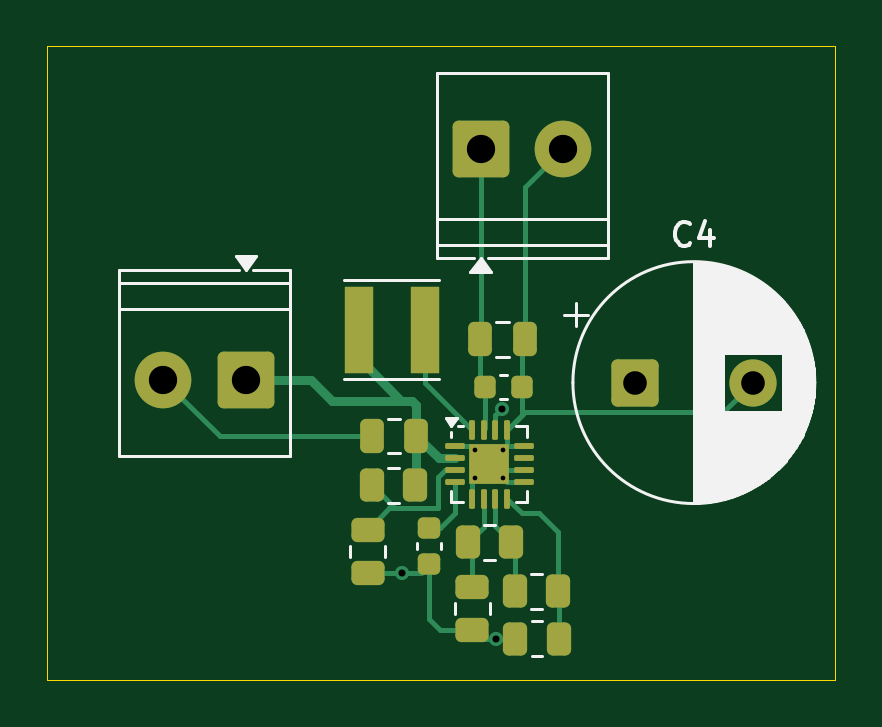
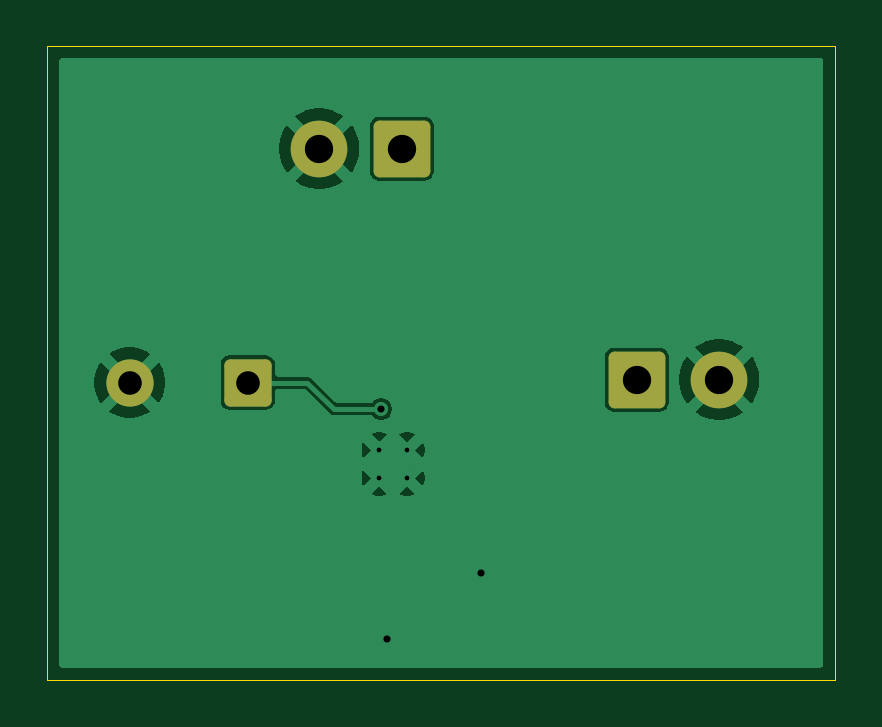
Circuit board: 11 layer files. Board 33.4 x 26.8 mm.
- bottom_copper: pcb_design_1-B_Cu.gbr (21329 bytes)
- bottom_mask: pcb_design_1-B_Mask.gbr (1597 bytes)
- paste: pcb_design_1-B_Paste.gbr (457 bytes)
- bottom_silk: pcb_design_1-B_Silkscreen.gbr (458 bytes)
- outline: pcb_design_1-Edge_Cuts.gbr (614 bytes)
- top_copper: pcb_design_1-F_Cu.gbr (10789 bytes)
- top_mask: pcb_design_1-F_Mask.gbr (3886 bytes)
- paste: pcb_design_1-F_Paste.gbr (3441 bytes)
- top_silk: pcb_design_1-F_Silkscreen.gbr (14705 bytes)
- drill: pcb_design_1-NPTH.drl (264 bytes)
- drill: pcb_design_1-PTH.drl (718 bytes)

=== bottom_copper: pcb_design_1-B_Cu.gbr (21329 bytes, source omitted) ===
=== bottom_mask: pcb_design_1-B_Mask.gbr (1597 bytes, source withheld) ===
=== paste: pcb_design_1-B_Paste.gbr ===
%TF.GenerationSoftware,KiCad,Pcbnew,10.0.7*%
%TF.CreationDate,2026-10-25T20:40:12+05:30*%
%TF.ProjectId,pcb_design_1,7063625f-6465-4736-9967-6e5f312e6b69,rev?*%
%TF.SameCoordinates,Original*%
%TF.FileFunction,Paste,Bot*%
%TF.FilePolarity,Positive*%
%FSLAX46Y46*%
G04 Gerber Fmt 4.6, Leading zero omitted, Abs format (unit mm)*
G04 Created by KiCad (PCBNEW 10.0.7) date 2026-10-25 20:40:12*
%MOMM*%
%LPD*%
G01*
G04 APERTURE LIST*
G04 APERTURE END LIST*
M02*

=== bottom_silk: pcb_design_1-B_Silkscreen.gbr ===
%TF.GenerationSoftware,KiCad,Pcbnew,10.0.7*%
%TF.CreationDate,2026-10-25T20:40:12+05:30*%
%TF.ProjectId,pcb_design_1,7063625f-6465-4736-9967-6e5f312e6b69,rev?*%
%TF.SameCoordinates,Original*%
%TF.FileFunction,Legend,Bot*%
%TF.FilePolarity,Positive*%
%FSLAX46Y46*%
G04 Gerber Fmt 4.6, Leading zero omitted, Abs format (unit mm)*
G04 Created by KiCad (PCBNEW 10.0.7) date 2026-10-25 20:40:12*
%MOMM*%
%LPD*%
G01*
G04 APERTURE LIST*
G04 APERTURE END LIST*
M02*

=== outline: pcb_design_1-Edge_Cuts.gbr ===
%TF.GenerationSoftware,KiCad,Pcbnew,10.0.7*%
%TF.CreationDate,2026-10-25T20:40:12+05:30*%
%TF.ProjectId,pcb_design_1,7063625f-6465-4736-9967-6e5f312e6b69,rev?*%
%TF.SameCoordinates,Original*%
%TF.FileFunction,Profile,NP*%
%FSLAX46Y46*%
G04 Gerber Fmt 4.6, Leading zero omitted, Abs format (unit mm)*
G04 Created by KiCad (PCBNEW 10.0.7) date 2026-10-25 20:40:12*
%MOMM*%
%LPD*%
G01*
G04 APERTURE LIST*
%TA.AperFunction,Profile*%
%ADD10C,0.050000*%
%TD*%
G04 APERTURE END LIST*
D10*
X137312400Y-97002600D02*
X170662600Y-97002600D01*
X170662600Y-123825000D01*
X137312400Y-123825000D01*
X137312400Y-97002600D01*
M02*

=== top_copper: pcb_design_1-F_Cu.gbr (10789 bytes, source omitted) ===
=== top_mask: pcb_design_1-F_Mask.gbr (3886 bytes, source withheld) ===
=== paste: pcb_design_1-F_Paste.gbr (3441 bytes, source withheld) ===
=== top_silk: pcb_design_1-F_Silkscreen.gbr (14705 bytes, source omitted) ===
=== drill: pcb_design_1-NPTH.drl ===
M48
; DRILL file KiCad 10.0.7 date 2026-10-29T16:20:27
; FORMAT={-:-/ absolute / metric / decimal}
; #@! TF.CreationDate,2026-10-29T16:20:27+05:30
; #@! TF.GenerationSoftware,Kicad,Pcbnew,10.0.7
; #@! TF.FileFunction,NonPlated,1,2,NPTH
FMAT,2
METRIC
%
G90
G05
M30

=== drill: pcb_design_1-PTH.drl ===
M48
; DRILL file KiCad 10.0.7 date 2026-10-29T16:20:27
; FORMAT={-:-/ absolute / metric / decimal}
; #@! TF.CreationDate,2026-10-29T16:20:27+05:30
; #@! TF.GenerationSoftware,Kicad,Pcbnew,10.0.7
; #@! TF.FileFunction,Plated,1,2,PTH
FMAT,2
METRIC
; #@! TA.AperFunction,Plated,PTH,ComponentDrill
T1C0.200
; #@! TA.AperFunction,Plated,PTH,ViaDrill
T2C0.300
; #@! TA.AperFunction,Plated,PTH,ComponentDrill
T3C1.000
; #@! TA.AperFunction,Plated,PTH,ComponentDrill
T4C1.200
%
G90
G05
T1
X155.435Y-114.11
X155.435Y-115.29
X156.615Y-114.11
X156.615Y-115.29
T2
X152.324Y-119.3
X156.286Y-122.098
X156.54Y-112.37
T3
X162.179Y-111.252
X167.179Y-111.252
T4
X142.22Y-111.125
X145.72Y-111.125
X155.656Y-101.346
X159.156Y-101.346
M30
